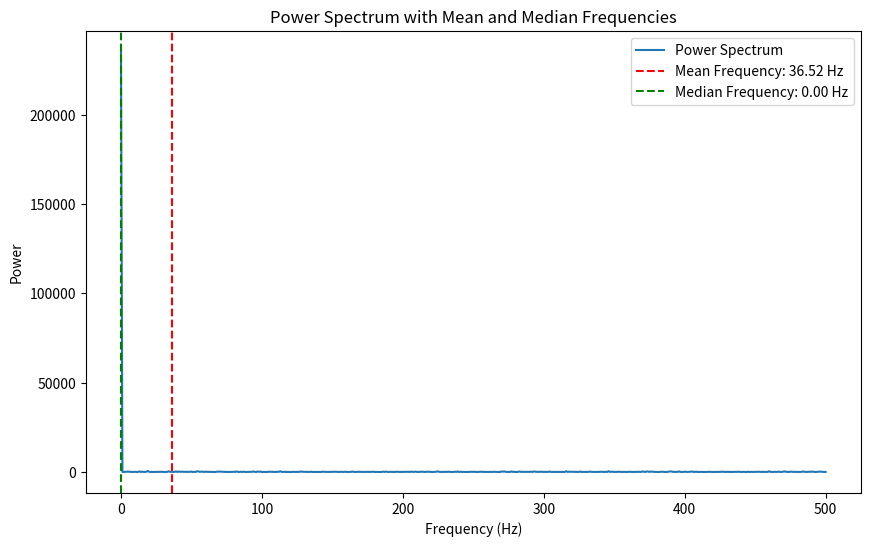

The matplotlib source for this figure:
import numpy as np 
import matplotlib.pyplot as plt

# Generate random EMG data
emg_data = np.random.rand(1000)
sampling_rate = 1000

# Compute FFT and power spectrum
n = len(emg_data)
frequencies = np.fft.rfftfreq(n, d=1/sampling_rate)
fft_magnitude = np.abs(np.fft.rfft(emg_data))
power_spectrum = fft_magnitude ** 2

# Calculate mean and median frequencies
mean_frequency = np.sum(frequencies * power_spectrum) / np.sum(power_spectrum)
cumulative_power = np.cumsum(power_spectrum)
total_power = cumulative_power[-1]
median_frequency = frequencies[np.where(cumulative_power >= total_power/2)[0][0]]

# Plot power spectrum
plt.figure(figsize=(10, 6))
plt.plot(frequencies, power_spectrum, label='Power Spectrum')
plt.axvline(mean_frequency, color='r', linestyle='--', label=f'Mean Frequency: {mean_frequency:.2f} Hz')
plt.axvline(median_frequency, color='g', linestyle='--', label=f'Median Frequency: {median_frequency:.2f} Hz')
plt.xlabel('Frequency (Hz)')
plt.ylabel('Power')
plt.title('Power Spectrum with Mean and Median Frequencies')
plt.legend()
plt.show()